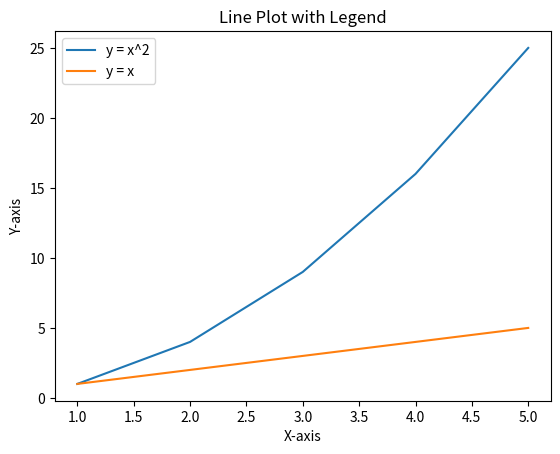

The script that saved this image:
import matplotlib.pyplot as plt

# 데이터 준비
x = [1, 2, 3, 4, 5]
y1 = [1, 4, 9, 16, 25]
y2 = [1, 2, 3, 4, 5]

# 그래프 생성 (Create plots)
plt.plot(x, y1, label='y = x^2')
plt.plot(x, y2, label='y = x')

# 범례 추가 (Add legend)
plt.legend()

# 그래프 제목 및 레이블 추가 (Add title and axis labels)
plt.title('Line Plot with Legend')
plt.xlabel('X-axis')
plt.ylabel('Y-axis')

# 그래프 출력 (Display plot)
plt.show()